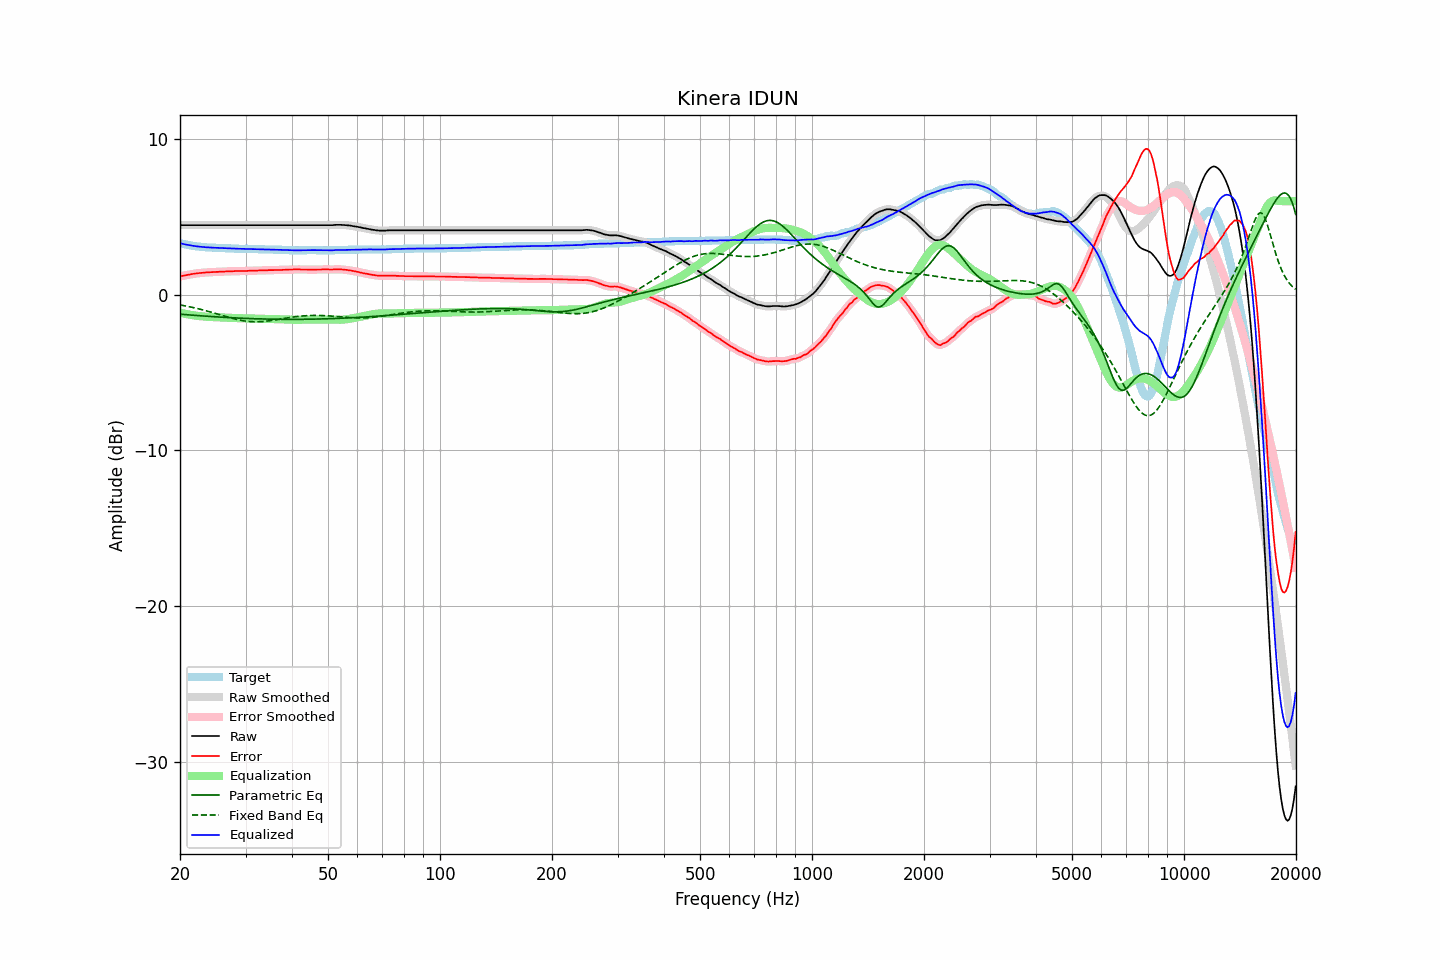

The table this chart was drawn from, first rows:
frequency, raw, error, smoothed, error_smoothed, equalization, parametric_eq, fixed_band_eq, equalized_raw, equalized_smoothed, target
20.00, 4.46, 1.16, 4.46, 1.16, -1.16, -1.26, -0.66, 3.30, 3.30, 3.30
20.20, 4.46, 1.19, 4.46, 1.19, -1.19, -1.27, -0.68, 3.27, 3.27, 3.27
20.40, 4.46, 1.21, 4.46, 1.21, -1.21, -1.28, -0.70, 3.25, 3.25, 3.25
20.61, 4.46, 1.23, 4.46, 1.23, -1.23, -1.28, -0.72, 3.23, 3.23, 3.23
20.81, 4.46, 1.25, 4.46, 1.25, -1.25, -1.29, -0.74, 3.21, 3.21, 3.21
21.02, 4.46, 1.27, 4.46, 1.27, -1.27, -1.30, -0.76, 3.19, 3.19, 3.19
21.23, 4.46, 1.29, 4.46, 1.29, -1.29, -1.31, -0.78, 3.17, 3.17, 3.17
21.44, 4.46, 1.31, 4.46, 1.31, -1.31, -1.32, -0.80, 3.15, 3.15, 3.15
21.66, 4.46, 1.33, 4.46, 1.33, -1.33, -1.32, -0.83, 3.13, 3.13, 3.13
21.87, 4.46, 1.34, 4.46, 1.34, -1.34, -1.33, -0.85, 3.12, 3.12, 3.12
22.09, 4.46, 1.36, 4.46, 1.36, -1.36, -1.34, -0.88, 3.10, 3.10, 3.10
22.31, 4.46, 1.37, 4.46, 1.37, -1.37, -1.35, -0.90, 3.09, 3.09, 3.09
22.54, 4.46, 1.38, 4.46, 1.38, -1.38, -1.36, -0.93, 3.08, 3.08, 3.08
22.76, 4.46, 1.39, 4.46, 1.39, -1.39, -1.36, -0.95, 3.07, 3.07, 3.07
22.99, 4.46, 1.40, 4.46, 1.40, -1.40, -1.37, -0.98, 3.06, 3.06, 3.06
23.22, 4.46, 1.41, 4.46, 1.41, -1.41, -1.38, -1.01, 3.05, 3.05, 3.05
23.45, 4.46, 1.42, 4.46, 1.42, -1.42, -1.38, -1.03, 3.04, 3.04, 3.04
23.69, 4.46, 1.43, 4.46, 1.43, -1.42, -1.39, -1.06, 3.03, 3.03, 3.03
23.92, 4.46, 1.43, 4.46, 1.43, -1.43, -1.40, -1.09, 3.03, 3.03, 3.03
24.16, 4.46, 1.44, 4.46, 1.44, -1.44, -1.41, -1.12, 3.02, 3.02, 3.02
24.40, 4.46, 1.44, 4.46, 1.44, -1.44, -1.41, -1.15, 3.01, 3.01, 3.02
24.65, 4.46, 1.45, 4.46, 1.45, -1.45, -1.42, -1.18, 3.01, 3.01, 3.01
24.89, 4.46, 1.45, 4.46, 1.45, -1.45, -1.43, -1.21, 3.00, 3.00, 3.01
25.14, 4.46, 1.46, 4.46, 1.46, -1.46, -1.43, -1.24, 3.00, 3.00, 3.00
25.39, 4.46, 1.46, 4.46, 1.46, -1.46, -1.44, -1.27, 3.00, 3.00, 3.00
25.65, 4.46, 1.47, 4.46, 1.47, -1.47, -1.45, -1.30, 2.99, 2.99, 2.99
25.91, 4.46, 1.47, 4.46, 1.47, -1.47, -1.45, -1.33, 2.99, 2.99, 2.99
26.16, 4.46, 1.48, 4.46, 1.48, -1.48, -1.46, -1.36, 2.98, 2.98, 2.98
26.43, 4.46, 1.48, 4.46, 1.48, -1.48, -1.46, -1.40, 2.98, 2.98, 2.98
26.69, 4.46, 1.49, 4.46, 1.49, -1.49, -1.47, -1.43, 2.97, 2.97, 2.97
26.96, 4.46, 1.49, 4.46, 1.49, -1.49, -1.48, -1.45, 2.97, 2.97, 2.97
27.23, 4.46, 1.49, 4.46, 1.49, -1.49, -1.48, -1.48, 2.96, 2.96, 2.97
27.50, 4.46, 1.50, 4.46, 1.50, -1.50, -1.49, -1.51, 2.96, 2.96, 2.96
27.77, 4.46, 1.50, 4.46, 1.50, -1.50, -1.49, -1.54, 2.96, 2.96, 2.96
28.05, 4.46, 1.51, 4.46, 1.51, -1.51, -1.50, -1.57, 2.95, 2.95, 2.95
28.33, 4.46, 1.51, 4.46, 1.51, -1.51, -1.50, -1.59, 2.95, 2.95, 2.95
28.62, 4.46, 1.51, 4.46, 1.51, -1.51, -1.51, -1.61, 2.95, 2.95, 2.95
28.90, 4.46, 1.52, 4.46, 1.52, -1.51, -1.51, -1.64, 2.94, 2.94, 2.94
29.19, 4.46, 1.52, 4.46, 1.52, -1.52, -1.52, -1.66, 2.94, 2.94, 2.94
29.48, 4.46, 1.52, 4.46, 1.52, -1.52, -1.52, -1.67, 2.94, 2.94, 2.94
29.78, 4.46, 1.52, 4.46, 1.52, -1.52, -1.53, -1.69, 2.94, 2.94, 2.94
30.08, 4.46, 1.52, 4.46, 1.52, -1.52, -1.53, -1.71, 2.94, 2.94, 2.94
30.38, 4.46, 1.52, 4.46, 1.52, -1.52, -1.53, -1.72, 2.93, 2.93, 2.94
30.68, 4.46, 1.53, 4.46, 1.53, -1.53, -1.54, -1.73, 2.93, 2.93, 2.93
30.99, 4.46, 1.53, 4.46, 1.53, -1.53, -1.54, -1.74, 2.93, 2.93, 2.93
31.30, 4.46, 1.53, 4.46, 1.53, -1.53, -1.55, -1.74, 2.93, 2.93, 2.93
31.61, 4.46, 1.53, 4.46, 1.53, -1.53, -1.55, -1.75, 2.92, 2.92, 2.93
31.93, 4.46, 1.54, 4.46, 1.54, -1.54, -1.55, -1.75, 2.92, 2.92, 2.92
32.24, 4.46, 1.54, 4.46, 1.54, -1.54, -1.56, -1.75, 2.92, 2.92, 2.92
32.57, 4.46, 1.55, 4.46, 1.55, -1.54, -1.56, -1.74, 2.91, 2.91, 2.91
32.89, 4.46, 1.55, 4.46, 1.55, -1.55, -1.56, -1.74, 2.91, 2.91, 2.91
33.22, 4.46, 1.55, 4.46, 1.55, -1.55, -1.56, -1.73, 2.91, 2.91, 2.91
33.55, 4.46, 1.55, 4.46, 1.55, -1.55, -1.57, -1.72, 2.90, 2.90, 2.91
33.89, 4.46, 1.56, 4.46, 1.56, -1.56, -1.57, -1.71, 2.90, 2.90, 2.90
34.23, 4.46, 1.56, 4.46, 1.56, -1.56, -1.57, -1.70, 2.90, 2.90, 2.90
34.57, 4.46, 1.57, 4.46, 1.57, -1.56, -1.57, -1.69, 2.89, 2.89, 2.89
34.92, 4.46, 1.57, 4.46, 1.57, -1.57, -1.58, -1.68, 2.89, 2.89, 2.89
35.27, 4.46, 1.57, 4.46, 1.57, -1.57, -1.58, -1.66, 2.89, 2.89, 2.89
35.62, 4.46, 1.57, 4.46, 1.57, -1.57, -1.58, -1.64, 2.88, 2.88, 2.89
35.97, 4.46, 1.58, 4.46, 1.58, -1.58, -1.58, -1.63, 2.88, 2.88, 2.88
... 635 more rows
